Run: headless pygame with SDL's dummy video driver; simulated clock (each Clock.tick advances the game by its frame time, no real sleeping); random seed 0; keys injected as events and as key.get_pressed() state; no mouse input.
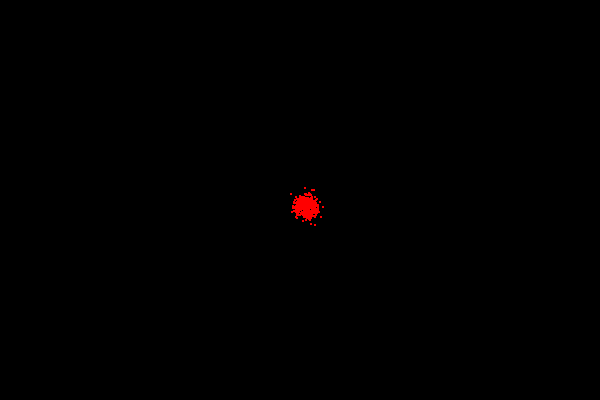
Frame 1 of 4 · flips 1–60 · no input
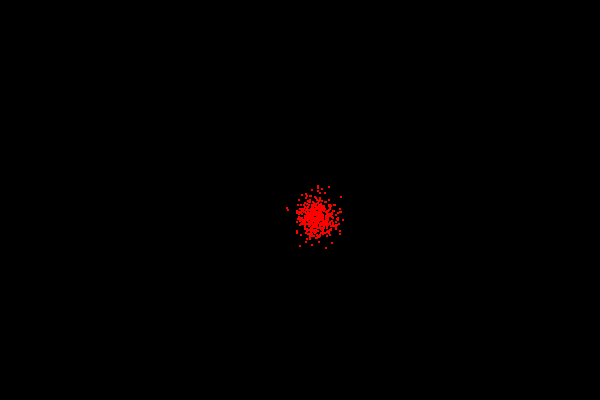
Frame 2 of 4 · flips 61–180 · tapped SPACE, RETURN · held RIGHT (→), D
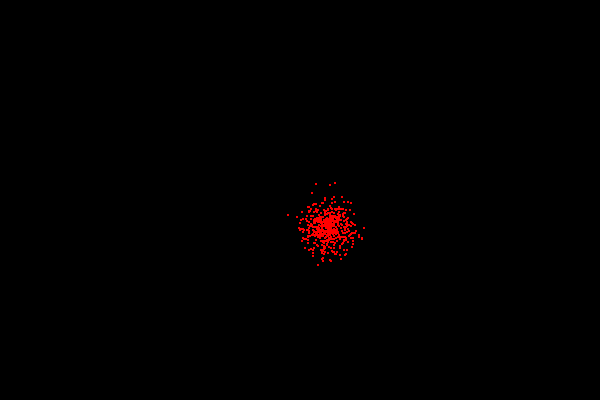
Frame 3 of 4 · flips 181–300 · held DOWN (↓), S
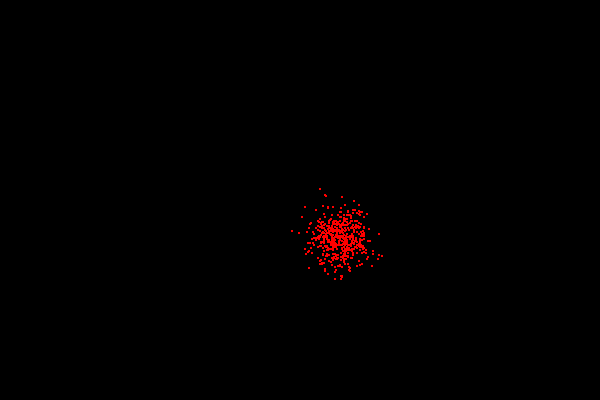
Frame 4 of 4 · flips 301–420 · held LEFT (←), A, UP (↑), W

The pygame program that drew these frames:

import pygame
import random

pygame.init()

game_display = pygame.display.set_mode((600,400))

class particle_system(object):
    def __init__(self):
        self.particles = []
        self.particle_color = (random.uniform(0,255),random.uniform(0,255),random.uniform(0,255))
        self.num_particles = 500
        self.create_particles()
        self.weight = 1

    def create_particles(self):
        for num in range(self.num_particles):
            self.particles.append(particle(self.particle_color, 300,200))
    
    def update_particles(self):
        for particle in self.particles:
            if particle.kill == True:
                self.particles.remove(particle)
            else:
                particle.update(self.weight)

    def draw_particles(self, surface):
        for particle in self.particles:
            pygame.draw.rect(surface, particle.color, particle.rect)

    def has_particles(self):
        if len(self.particles) > 0:
            return True
        else:
            return False

class particle(object):
    def __init__(self, color, start_x, start_y):
        self.born = pygame.time.get_ticks()
        self.lifespan = random.uniform(2,800)
        self.color = (255,0,0)
        #self.color = (random.uniform(0,255),random.uniform(0,255),random.uniform(0,255))
        self.width = 2
        self.height = 2
        self.kill = False
        self.rect = pygame.Rect(start_x,start_y, self.width, self.height)

    def update(self, weight):
        self.rect.x += random.uniform(-1.0, 1.2) * weight
        self.rect.y += random.uniform(-1.0, 1.2) * weight
        #self.rect.x += random.uniform(-5,6)
        #self.rect.y += random.uniform(-5,6)

        if self.lifespan <=  pygame.time.get_ticks() - self.born:
            self.kill = True

system = particle_system()

ticks = pygame.time.get_ticks()
ticks_now = pygame.time.get_ticks()
while system.has_particles():
    game_display.fill((0,0,0))
    system.update_particles()
    system.draw_particles(game_display)
    pygame.display.update()
